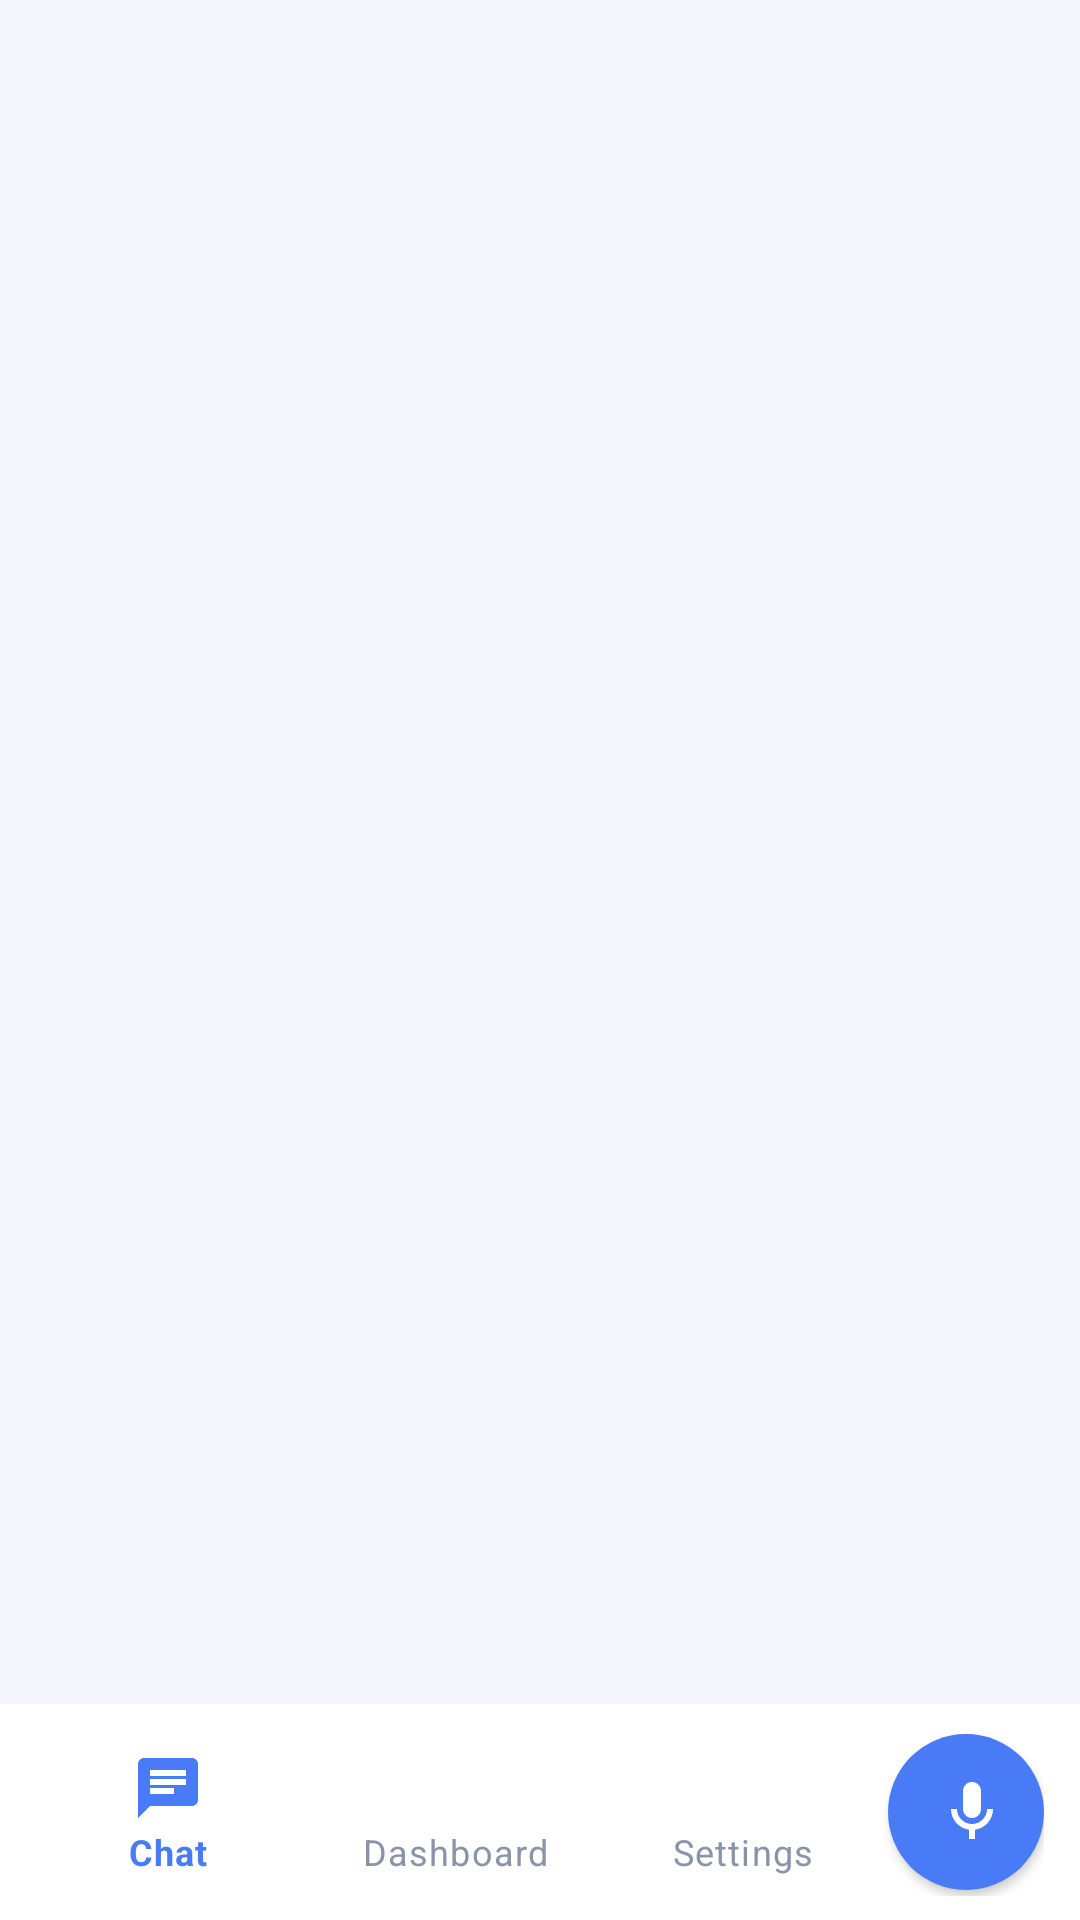

Layout XML and referenced resources for this Android screen:
<!-- AndroidManifest.xml: activity theme Theme.WatchAi -->
<!-- res/layout/activity_main.xml -->
<?xml version="1.0" encoding="utf-8"?>
<LinearLayout xmlns:android="http://schemas.android.com/apk/res/android"
    xmlns:app="http://schemas.android.com/apk/res-auto"
    android:layout_width="match_parent"
    android:layout_height="match_parent"
    android:orientation="vertical"
    android:background="?attr/waiBackground">

    <FrameLayout
        android:id="@+id/fragment_container"
        android:layout_width="match_parent"
        android:layout_height="0dp"
        android:layout_weight="1" />

    
    <LinearLayout
        android:layout_width="match_parent"
        android:layout_height="wrap_content"
        android:orientation="horizontal"
        android:gravity="center_vertical"
        android:background="?attr/waiSurface"
        android:paddingStart="@dimen/space_sm"
        android:paddingEnd="@dimen/space_md"
        android:paddingTop="@dimen/space_sm"
        android:paddingBottom="@dimen/space_sm">

        <com.google.android.material.bottomnavigation.BottomNavigationView
            android:id="@+id/bottom_navigation"
            android:layout_width="0dp"
            android:layout_height="wrap_content"
            android:layout_weight="1"
            android:background="@android:color/transparent"
            app:elevation="0dp"
            app:itemIconTint="@color/nav_item_tint"
            app:itemTextColor="@color/nav_item_tint"
            app:labelVisibilityMode="labeled"
            app:menu="@menu/bottom_nav_menu" />

        <com.google.android.material.button.MaterialButton
            android:id="@+id/nav_mic_button"
            style="@style/Widget.WatchAi.Button"
            android:layout_width="52dp"
            android:layout_height="52dp"
            android:contentDescription="@string/talk_button_desc"
            android:insetTop="0dp"
            android:insetBottom="0dp"
            android:minWidth="0dp"
            android:minHeight="0dp"
            app:cornerRadius="@dimen/corner_pill"
            app:icon="@drawable/ic_mic"
            app:iconPadding="0dp"
            app:iconSize="24dp"
            app:iconTint="?attr/waiOnPrimary" />
    </LinearLayout>

</LinearLayout>
<!-- resources referenced by this layout -->
<resources>
  <dimen name="corner_pill">100dp</dimen>
  <dimen name="space_md">12dp</dimen>
  <dimen name="space_sm">8dp</dimen>
  <!-- drawable ic_mic (drawable) -->
  <vector xmlns:android="http://schemas.android.com/apk/res/android"
      android:width="24dp"
      android:height="24dp"
      android:viewportWidth="24"
      android:viewportHeight="24"
      android:tint="?attr/waiOnPrimary">
      <path
          android:fillColor="@android:color/white"
          android:pathData="M12,14c1.66,0 3,-1.34 3,-3V5c0,-1.66 -1.34,-3 -3,-3S9,3.34 9,5v6C9,12.66 10.34,14 12,14zM17,11c0,2.76 -2.24,5 -5,5s-5,-2.24 -5,-5H5c0,3.53 2.61,6.43 6,6.92V21h2v-3.08c3.39,-0.49 6,-3.39 6,-6.92H17z" />
  </vector>
  <string name="talk_button_desc">Start listening</string>
  <style name="Widget.WatchAi.Button" parent="Widget.MaterialComponents.Button">
          <item name="android:textAllCaps">false</item>
          <item name="backgroundTint">?attr/waiPrimary</item>
          <item name="android:textColor">?attr/waiOnPrimary</item>
          <item name="cornerRadius">@dimen/corner_pill</item>
          <item name="shapeAppearanceOverlay">@style/ShapeAppearanceOverlay.WatchAi.Pill</item>
      </style>
  <style name="ShapeAppearanceOverlay.WatchAi.Pill" parent="">
          <item name="cornerFamily">rounded</item>
          <item name="cornerSize">50%</item>
      </style>
  <color name="background">#FFF4F6FB</color>
  <color name="surface">#FFFFFFFF</color>
  <color name="surface_elevated">#FFFFFFFF</color>
  <color name="surface_sunken">#FFE8EDF7</color>
  <color name="on_background">#FF1A1F36</color>
  <color name="on_surface">#FF1A1F36</color>
  <color name="text_secondary">#FF8A93A8</color>
  <color name="primary">#FF4A7BF7</color>
  <color name="on_primary">#FFFFFFFF</color>
  <color name="secondary">#FF00897B</color>
  <color name="on_secondary">#FFFFFFFF</color>
  <color name="positive">#FF2FA97A</color>
  <color name="negative">#FFD9534F</color>
  <color name="warning">#FFC98A20</color>
  <color name="bubble_user">#FFE8EDFB</color>
  <color name="on_bubble_user">#FF1A1F36</color>
  <color name="bubble_model">#FFFFFFFF</color>
  <color name="on_bubble_model">#FF1A1F36</color>
  <color name="input_fill">#FFE8EDF7</color>
  <color name="primary_container">#1A4A7BF7</color>
  <color name="positive_container">#1F2FA97A</color>
  <color name="negative_container">#1FD9534F</color>
  <color name="warning_container">#1FC98A20</color>
  <dimen name="corner_card">16dp</dimen>
</resources>
